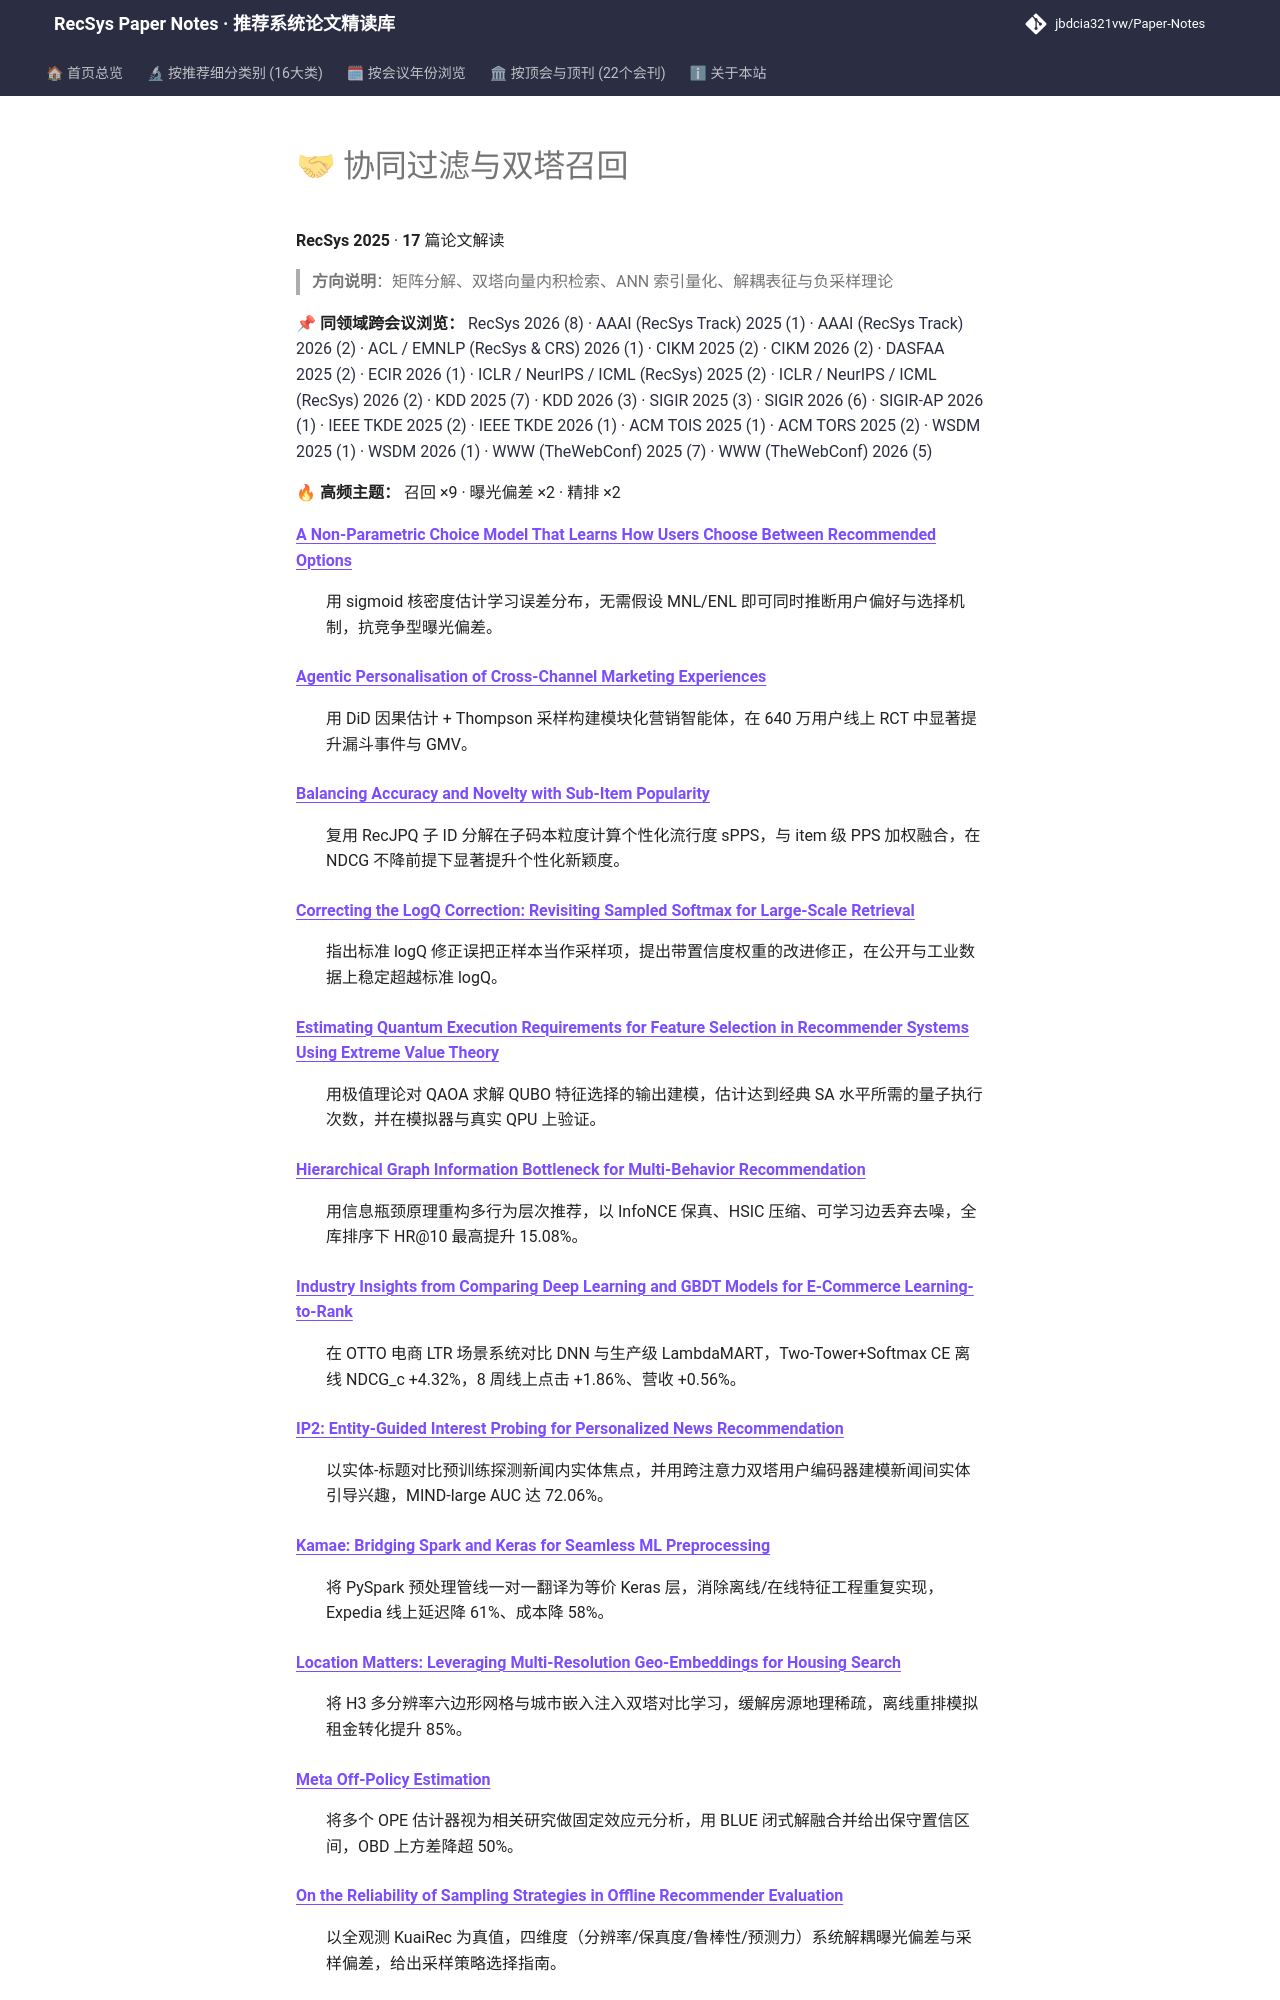

repository: jbdcia321vw/Paper-Notes · page: venues/RecSys/2025/collaborative_filtering/index.html · generator: mkdocs

# 🤝 协同过滤与双塔召回

**RecSys 2025** · **17** 篇论文解读

> **方向说明**：矩阵分解、双塔向量内积检索、ANN 索引量化、解耦表征与负采样理论

📌 **同领域跨会议浏览：** [RecSys 2026 (8)](../../2026/collaborative_filtering/) · [AAAI (RecSys Track) 2025 (1)](../../../AAAI/2025/collaborative_filtering/) · [AAAI (RecSys Track) 2026 (2)](../../../AAAI/2026/collaborative_filtering/) · [ACL / EMNLP (RecSys & CRS) 2026 (1)](../../../ACL_EMNLP/2026/collaborative_filtering/) · [CIKM 2025 (2)](../../../CIKM/2025/collaborative_filtering/) · [CIKM 2026 (2)](../../../CIKM/2026/collaborative_filtering/) · [DASFAA 2025 (2)](../../../DASFAA/2025/collaborative_filtering/) · [ECIR 2026 (1)](../../../ECIR/2026/collaborative_filtering/) · [ICLR / NeurIPS / ICML (RecSys) 2025 (2)](../../../ICLR_NeurIPS_ICML/2025/collaborative_filtering/) · [ICLR / NeurIPS / ICML (RecSys) 2026 (2)](../../../ICLR_NeurIPS_ICML/2026/collaborative_filtering/) · [KDD 2025 (7)](../../../KDD/2025/collaborative_filtering/) · [KDD 2026 (3)](../../../KDD/2026/collaborative_filtering/) · [SIGIR 2025 (3)](../../../SIGIR/2025/collaborative_filtering/) · [SIGIR 2026 (6)](../../../SIGIR/2026/collaborative_filtering/) · [SIGIR-AP 2026 (1)](../../../SIGIR-AP/2026/collaborative_filtering/) · [IEEE TKDE 2025 (2)](../../../TKDE/2025/collaborative_filtering/) · [IEEE TKDE 2026 (1)](../../../TKDE/2026/collaborative_filtering/) · [ACM TOIS 2025 (1)](../../../TOIS/2025/collaborative_filtering/) · [ACM TORS 2025 (2)](../../../TORS/2025/collaborative_filtering/) · [WSDM 2025 (1)](../../../WSDM/2025/collaborative_filtering/) · [WSDM 2026 (1)](../../../WSDM/2026/collaborative_filtering/) · [WWW (TheWebConf) 2025 (7)](../../../WWW/2025/collaborative_filtering/) · [WWW (TheWebConf) 2026 (5)](../../../WWW/2026/collaborative_filtering/)

🔥 **高频主题：** 召回 ×9 · 曝光偏差 ×2 · 精排 ×2
